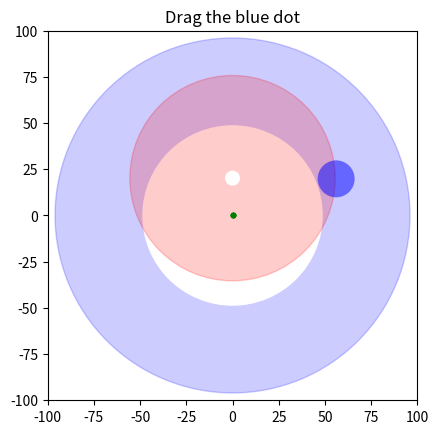

Here is the Python script that generated this plot:
import matplotlib.pyplot as plt
import numpy as np
from numpy import pi, arccos, sqrt, arctan2, sin, cos
import warnings


# [redacted]
a1 = 23.785
a2 = 72.253
a3 = 35.190
a4 = 47.276
a5 = 29.621
a6 = 25.939
a7 = 20.200

def HTM(theta, x, y):
    return np.array([
        [cos(theta), -sin(theta), x],
        [sin(theta), cos(theta), y],
        [0, 0, 1]
    ])
    

def ik(x, y): #input is coords of end effector
    H0 = HTM(0, x=0, y=0)
    Heff = np.linalg.inv(H0) @ np.array([x,y,1])
    [x,y] = [Heff[0], Heff[1]]

    # IK for first double jointed arm
    theta2 = pi - arccos((a1**2 + a2**2 - x**2 - y**2) / (2*a1*a2))
    theta1 = (2*pi - arccos((a1**2 - a2**2 + x**2 + y**2) / (2*a1*sqrt(x**2 + y**2))) + arctan2(y,x)) % (2*pi)
    
    beta = arccos((a2**2 + a3**2 - a4**2) / (2*a2*a3))

    # FK to get endpoint of second double jointed arm 
    H1 = H0 @ HTM(theta1, x=0, y=0)
    H2 = H1 @ HTM(theta2, x=a1, y=0)
    H3 = H2 @ HTM(0, x=a2, y=0)
    H4 = H2 @ HTM(0, x=a3*cos(beta), y=a3*sin(beta))
    H4_shifted = np.linalg.inv(H0 @ HTM(0, 0, a7)) @ H4 #get H4 relative to second servo
    [x4,y4] = [H4_shifted[0,2], H4_shifted[1,2]]

    # IK for second double jointed arm
    D = (x4**2 + y4**2 - a6**2 - a5**2) / (2 * a6 * a5)
    theta5 = np.arctan2(-np.sqrt(1 - D**2), D)
    theta6 = np.arctan2(y4, x4) - np.arctan2(a5 * np.sin(theta5), a6 + a5 * np.cos(theta5))

    # FK of second double jointed arm for visualization
    H6 = H0 @ HTM(theta6, x=0, y=a7)
    H5 = H6 @ HTM(theta5, x=a6, y=0)
    
    return [theta1,theta6], [H1,H2,H3,H4,H5,H6] #output servo angles and HTM matrices


class DraggableArm:
    def __init__(self, ax):
        self.ax = ax

        self.x = 56.073 #starting end effector pos
        self.y = 19.815

        self.circle = plt.Circle((self.x, self.y), 10, fc='b', alpha=0.5)  #center, radius, facecolor, alpha
        self.ax.add_patch(self.circle)

        [theta1, theta2] = ik(self.x, self.y)
        self.arm1, = ax.plot(
            [0]*6, #x coords of arm
            [0]*6, #y coords of arm
            'go-',
            markersize=3
        )

        self.O4 = ax.scatter(150,150, c='orange')

        self.cid_press = self.circle.figure.canvas.mpl_connect('button_press_event', self.on_press)
        self.cid_release = self.circle.figure.canvas.mpl_connect('button_release_event', self.on_release)
        self.cid_motion = self.circle.figure.canvas.mpl_connect('motion_notify_event', self.on_motion)
        self.dragging = False

    def on_press(self, event):
        if event.inaxes != self.circle.axes:
            return
        contains, _ = self.circle.contains(event)
        if not contains:
            return
        self.dragging = True
        self.offset = (self.circle.center[0] - event.xdata, self.circle.center[1] - event.ydata)

    def on_release(self, event):
        self.dragging = False

    def on_motion(self, event):
        if not self.dragging or event.xdata is None:
            return
        
        (self.x, self.y) = (event.xdata + self.offset[0], event.ydata + self.offset[1])
        self.circle.center = (self.x, self.y)

        try:
            [theta1,theta6], [H1,H2,H3,H4,H5,H6] = ik(self.x, self.y)

            #draw arm
            self.arm1.set_xdata([H1[0,2], H2[0,2], H3[0,2], H4[0,2], H2[0,2], H4[0,2], H5[0,2], H6[0,2]]) #x coords of arm
            self.arm1.set_ydata([H1[1,2], H2[1,2], H3[1,2], H4[1,2], H2[1,2], H4[1,2], H5[1,2], H6[1,2]]) #y coords of arm

            self.ax.set_title(f'$θ_1,θ_6=${np.round([theta1, theta6], 3)}')

            self.circle.set_facecolor('blue')
        except Warning as w:
            print('unsolveable')
            self.circle.set_facecolor('red')


        self.circle.figure.canvas.draw()

warnings.catch_warnings()
warnings.simplefilter("error")

plt.figure()
plt.title("Drag the blue dot")
ax = plt.gca()

#workspace
outer_circle = plt.Circle((0, 0), a1+a2, color='blue', alpha=0.2)
inner_circle = plt.Circle((0, 0), a2-a1, color='white', alpha=1)
ax.add_artist(outer_circle)
ax.add_artist(inner_circle)

outer_circle = plt.Circle((0, a7), a6+a5, color='red', alpha=0.2)
inner_circle = plt.Circle((0, a7), a6-a5, color='white', alpha=1)
ax.add_artist(outer_circle)
ax.add_artist(inner_circle)

ax.set_aspect('equal', adjustable='box')
ax.set_xlim(-100, 100)
ax.set_ylim(-100, 100)
dc = DraggableArm(ax)


plt.show()